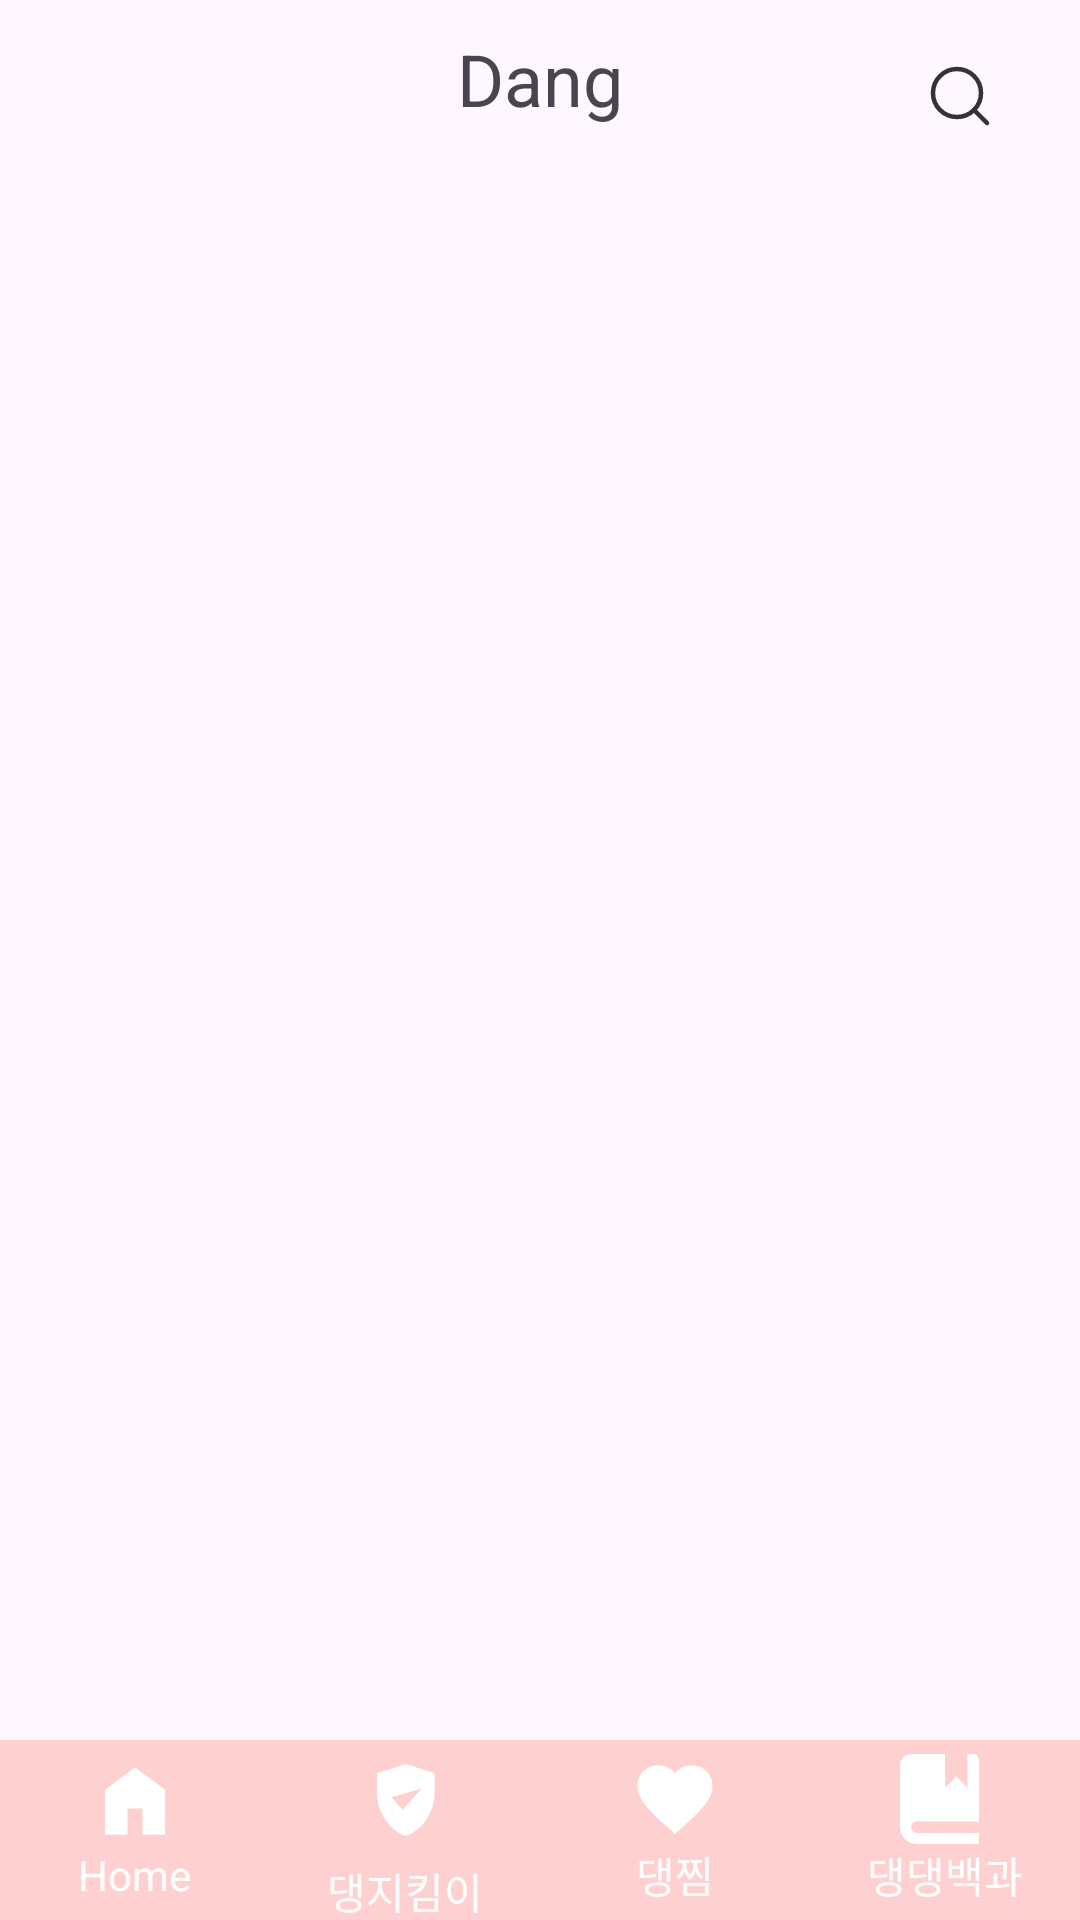

Android layout source for this screen:
<!-- AndroidManifest.xml: application theme Theme.DangTheLand -->
<!-- res/layout/activity_home.xml -->
<?xml version="1.0" encoding="utf-8"?>
<androidx.constraintlayout.widget.ConstraintLayout xmlns:android="http://schemas.android.com/apk/res/android"
    xmlns:app="http://schemas.android.com/apk/res-auto"
    xmlns:tools="http://schemas.android.com/tools"
    android:layout_width="match_parent"
    android:layout_height="match_parent"
    tools:context=".home.HomeActivity">

    <TextView
        android:layout_width="wrap_content"
        android:layout_height="wrap_content"
        android:layout_marginTop="10dp"
        android:text="Dang"
        android:textSize="24sp"
        app:layout_constraintEnd_toEndOf="parent"
        app:layout_constraintStart_toStartOf="parent"
        app:layout_constraintTop_toTopOf="parent" />

    <ImageView
        android:id="@+id/searchButton"
        android:layout_width="24dp"
        android:layout_height="24dp"
        android:layout_marginTop="20dp"
        android:layout_marginEnd="28dp"
        android:src="@drawable/ic_search"
        app:layout_constraintEnd_toEndOf="parent"
        app:layout_constraintTop_toTopOf="parent" />

    <LinearLayout
        android:layout_width="match_parent"
        android:layout_height="60dp"
        app:layout_constraintBottom_toBottomOf="parent"
        app:layout_constraintEnd_toEndOf="parent"
        app:layout_constraintStart_toStartOf="parent"
        android:background="@color/lightPink"
        android:orientation="horizontal"
        >
        <LinearLayout
            android:id="@+id/homeButton"
            android:layout_width="0dp"
            android:layout_height="match_parent"
            android:layout_weight="1"
            android:gravity="center"
            android:orientation="vertical">
            <ImageView
                android:layout_width="30dp"
                android:layout_height="30dp"
                android:src="@drawable/ic_home"
                android:layout_gravity="center"/>
            <TextView
                android:layout_width="wrap_content"
                android:layout_height="wrap_content"
                android:text="Home"
                android:textColor="@color/white"
                android:layout_gravity="center"
                />
        </LinearLayout>
        <LinearLayout
            android:id="@+id/shelterButton"
            android:layout_width="0dp"
            android:layout_height="match_parent"
            android:layout_weight="1"
            android:gravity="center"
            android:orientation="vertical">
            <ImageView
                android:layout_width="40dp"
                android:layout_height="40dp"
                android:src="@drawable/ic_protect"
                android:layout_gravity="center"/>
            <TextView
                android:layout_width="wrap_content"
                android:layout_height="wrap_content"
                android:text="댕지킴이"
                android:textColor="@color/white"
                android:layout_gravity="center"
                />
        </LinearLayout>
        <LinearLayout
            android:id="@+id/likeButton"
            android:layout_width="0dp"
            android:layout_height="match_parent"
            android:layout_weight="1"
            android:gravity="center"
            android:orientation="vertical">
            <ImageView
                android:layout_width="30dp"
                android:layout_height="30dp"
                android:src="@drawable/ic_heart"
                android:layout_gravity="center"/>
            <TextView
                android:layout_width="wrap_content"
                android:layout_height="wrap_content"
                android:text="댕찜"
                android:textColor="@color/white"
                android:layout_gravity="center"
                />
        </LinearLayout>
        <LinearLayout
            android:id="@+id/kindButton"
            android:layout_width="0dp"
            android:layout_height="match_parent"
            android:layout_weight="1"
            android:gravity="center"
            android:orientation="vertical">
            <ImageView
                android:layout_width="30dp"
                android:layout_height="30dp"
                android:src="@drawable/ic_book"
                android:layout_gravity="center"/>
            <TextView
                android:layout_width="wrap_content"
                android:layout_height="wrap_content"
                android:text="댕댕백과"
                android:textColor="@color/white"
                android:layout_gravity="center"
                />
        </LinearLayout>

    </LinearLayout>

</androidx.constraintlayout.widget.ConstraintLayout>
<!-- resources referenced by this layout -->
<resources>
  <color name="lightPink">#FFD0D0</color>
  <color name="white">#FFFFFFFF</color>
  <!-- drawable ic_book (drawable) -->
  <vector xmlns:android="http://schemas.android.com/apk/res/android"
      android:width="23dp"
      android:height="23dp"
      android:viewportWidth="23"
      android:viewportHeight="23">
    <path
        android:pathData="M2.875,0C2.674,0 2.501,0.029 2.329,0.086C1.207,0.316 0.316,1.207 0.086,2.329C0,2.501 0,2.674 0,2.875V18.688C0,21.074 1.926,23 4.313,23H20.125V20.125H4.313C3.507,20.125 2.875,19.493 2.875,18.688C2.875,17.882 3.507,17.25 4.313,17.25H20.125V1.438C20.125,0.632 19.493,0 18.688,0H17.25V8.625L14.375,5.75L11.5,8.625V0H2.875Z"
        android:fillColor="#ffffff"/>
  </vector>
  <!-- drawable ic_heart (drawable) -->
  <vector xmlns:android="http://schemas.android.com/apk/res/android"
      android:width="25dp"
      android:height="25dp"
      android:viewportWidth="25"
      android:viewportHeight="25">
    <path
        android:pathData="M12.5,22.24L10.99,20.865C5.625,16 2.083,12.781 2.083,8.854C2.083,5.635 4.604,3.125 7.812,3.125C9.625,3.125 11.365,3.969 12.5,5.292C13.635,3.969 15.375,3.125 17.188,3.125C20.396,3.125 22.917,5.635 22.917,8.854C22.917,12.781 19.375,16 14.01,20.865L12.5,22.24Z"
        android:fillColor="#ffffff"/>
  </vector>
  <!-- drawable ic_home (drawable) -->
  <vector xmlns:android="http://schemas.android.com/apk/res/android"
      android:width="30dp"
      android:height="30dp"
      android:viewportWidth="30"
      android:viewportHeight="30">
    <path
        android:pathData="M5,26.25V11.25L15,3.75L25,11.25V26.25H17.5V17.5H12.5V26.25H5Z"
        android:fillColor="#ffffff"/>
  </vector>
  <!-- drawable ic_protect (drawable) -->
  <vector xmlns:android="http://schemas.android.com/apk/res/android"
      android:width="30dp"
      android:height="30dp"
      android:viewportWidth="30"
      android:viewportHeight="30">
    <group>
      <clip-path
          android:pathData="M8,8.308L15.204,6L22.4,8.308V13.039C22.4,15.464 21.705,17.828 20.413,19.795C19.121,21.762 17.297,23.233 15.201,24C13.104,23.233 11.281,21.762 9.988,19.795C8.696,17.827 8,15.463 8,13.037V8.308ZM11.6,14.342L14.4,17.415L19.2,12.146"/>
      <path
          android:pathData="M1.76,0.029H27.36V28.127H1.76V0.029Z"
          android:fillColor="#ffffff"/>
    </group>
  </vector>
  <!-- drawable ic_search (drawable) -->
  <vector xmlns:android="http://schemas.android.com/apk/res/android"
      android:width="24dp"
      android:height="24dp"
      android:viewportWidth="24"
      android:viewportHeight="24">
    <path
        android:pathData="M11,19C15.418,19 19,15.418 19,11C19,6.582 15.418,3 11,3C6.582,3 3,6.582 3,11C3,15.418 6.582,19 11,19Z"
        android:strokeLineJoin="round"
        android:strokeWidth="1.5"
        android:fillColor="#00000000"
        android:strokeColor="#333333"
        android:strokeLineCap="round"/>
    <path
        android:pathData="M21,21L16.65,16.65"
        android:strokeLineJoin="round"
        android:strokeWidth="1.5"
        android:fillColor="#00000000"
        android:strokeColor="#333333"
        android:strokeLineCap="round"/>
  </vector>
  <style name="Theme.DangTheLand" parent="Base.Theme.DangTheLand" />
  <style name="Base.Theme.DangTheLand" parent="Theme.Material3.DayNight.NoActionBar">
          
          
      </style>
</resources>
